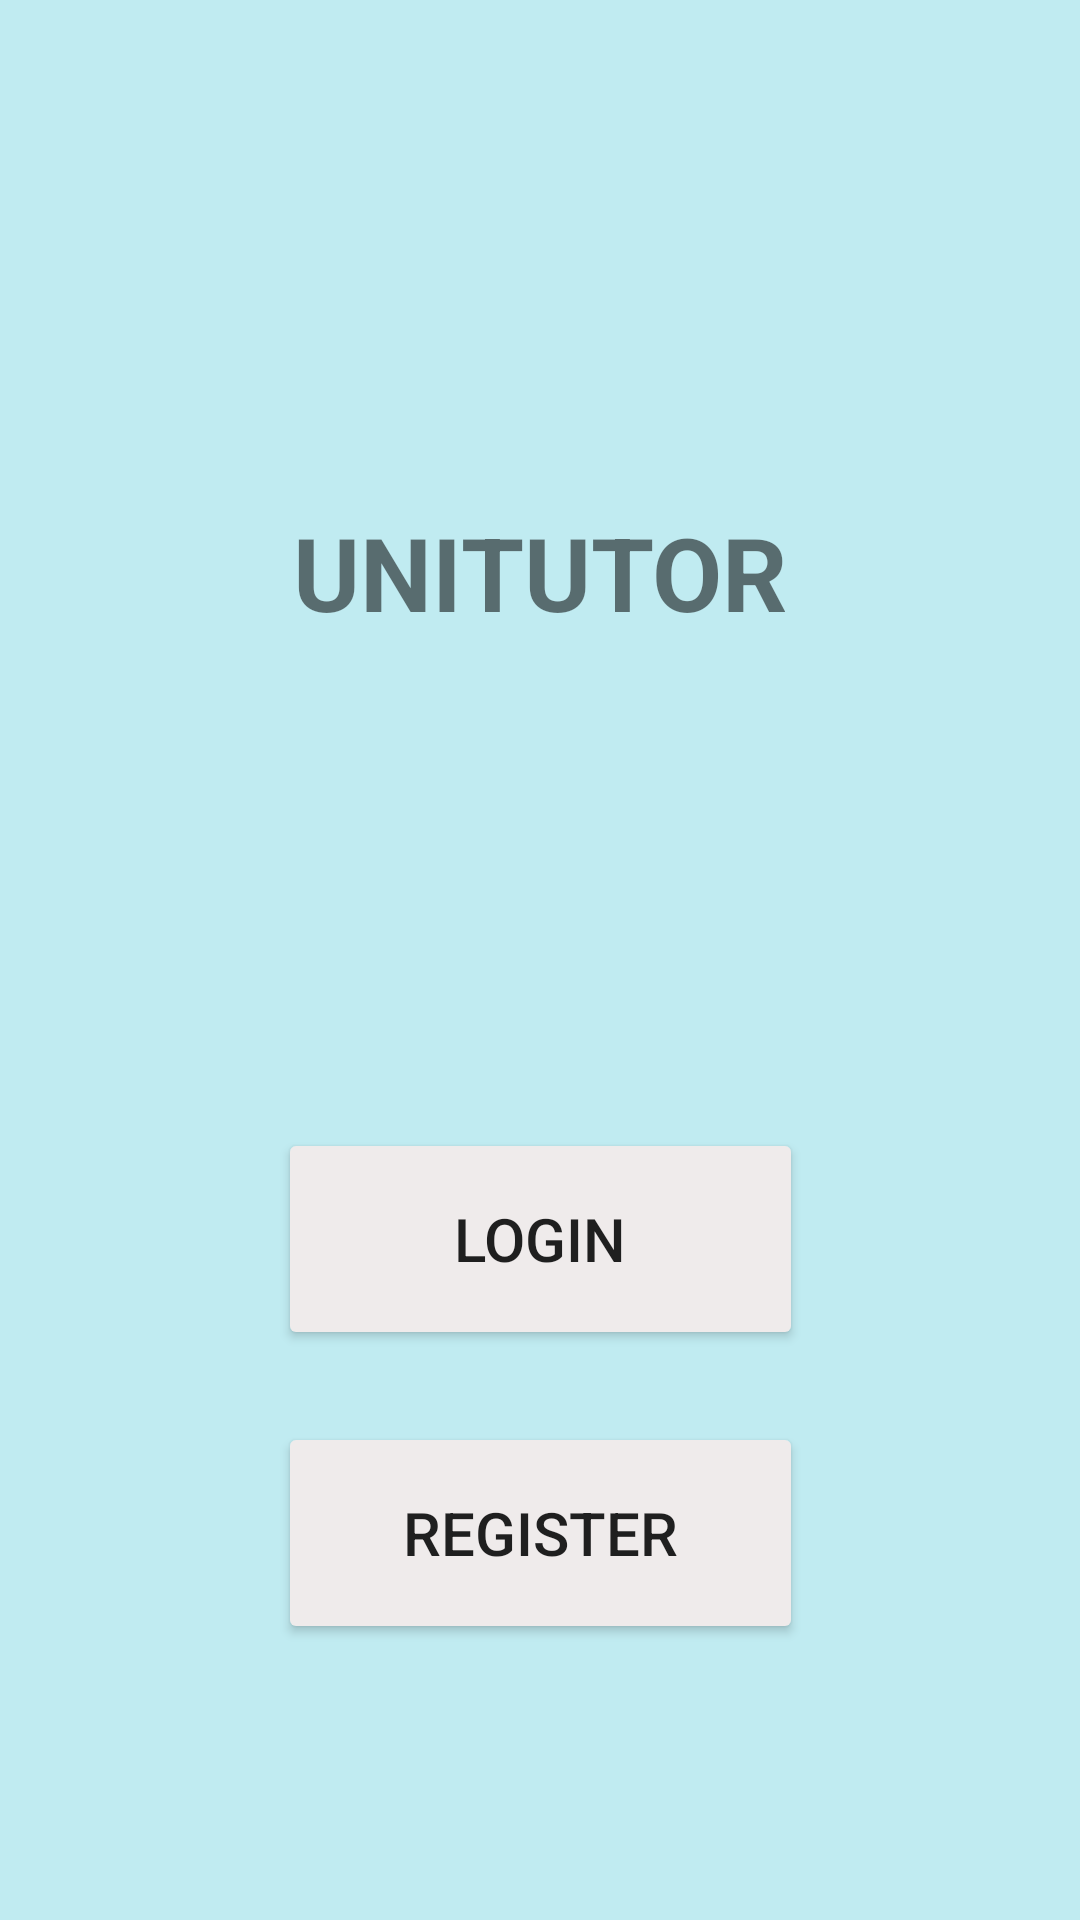

Android layout source for this screen:
<!-- AndroidManifest.xml: application theme Theme.StudentAssignTutor -->
<!-- res/layout/student.xml -->
<?xml version="1.0" encoding="utf-8"?>
<androidx.constraintlayout.widget.ConstraintLayout xmlns:android="http://schemas.android.com/apk/res/android"
    xmlns:app="http://schemas.android.com/apk/res-auto"
    xmlns:tools="http://schemas.android.com/tools"
    android:layout_width="match_parent"
    android:layout_height="match_parent"
    android:background="#C0EBF1">

    <TextView
        android:id="@+id/unitutor_main2"
        android:layout_width="wrap_content"
        android:layout_height="wrap_content"
        android:text="UNITUTOR"
        android:textSize="34sp"
        android:textStyle="bold"
        app:layout_constraintBottom_toTopOf="@+id/student_logo"
        app:layout_constraintEnd_toEndOf="parent"
        app:layout_constraintStart_toStartOf="parent"
        app:layout_constraintTop_toTopOf="@+id/graduationhat_logo2"
        app:layout_constraintVertical_bias="0.95" />

    <ImageView
        android:id="@+id/graduationhat_logo2"
        android:layout_width="239dp"
        android:layout_height="229dp"
        app:layout_constraintEnd_toEndOf="parent"
        app:layout_constraintStart_toStartOf="parent"
        app:layout_constraintTop_toTopOf="parent"
        app:srcCompat="@drawable/graduation_logo" />

    <Button
        android:id="@+id/student_login"
        android:layout_width="175dp"
        android:layout_height="74dp"
        android:layout_marginBottom="24dp"
        android:backgroundTint="#EFEBEB"
        android:text="LOGIN"
        android:textSize="20sp"
        app:layout_constraintBottom_toTopOf="@+id/student_register"
        app:layout_constraintEnd_toEndOf="parent"
        app:layout_constraintStart_toStartOf="parent" />

    <Button
        android:id="@+id/student_register"
        android:layout_width="175dp"
        android:layout_height="74dp"
        android:layout_marginBottom="92dp"
        android:backgroundTint="#EFEBEB"
        android:text="REGISTER"
        android:textColorLink="#BA3232"
        android:textSize="20sp"
        app:layout_constraintBottom_toBottomOf="parent"
        app:layout_constraintEnd_toEndOf="parent"
        app:layout_constraintStart_toStartOf="parent" />

    <ImageView
        android:id="@+id/student_logo"
        android:layout_width="152dp"
        android:layout_height="106dp"
        android:layout_marginBottom="48dp"
        app:layout_constraintBottom_toTopOf="@+id/student_login"
        app:layout_constraintEnd_toEndOf="parent"
        app:layout_constraintHorizontal_bias="0.498"
        app:layout_constraintStart_toStartOf="parent"
        app:srcCompat="@drawable/student_logo" />

</androidx.constraintlayout.widget.ConstraintLayout>
<!-- resources referenced by this layout -->
<resources>
  <style name="Theme.StudentAssignTutor" parent="Base.Theme.StudentAssignTutor" />
  <style name="Base.Theme.StudentAssignTutor" parent="Theme.AppCompat.Light.NoActionBar">
          
          
      </style>
</resources>
